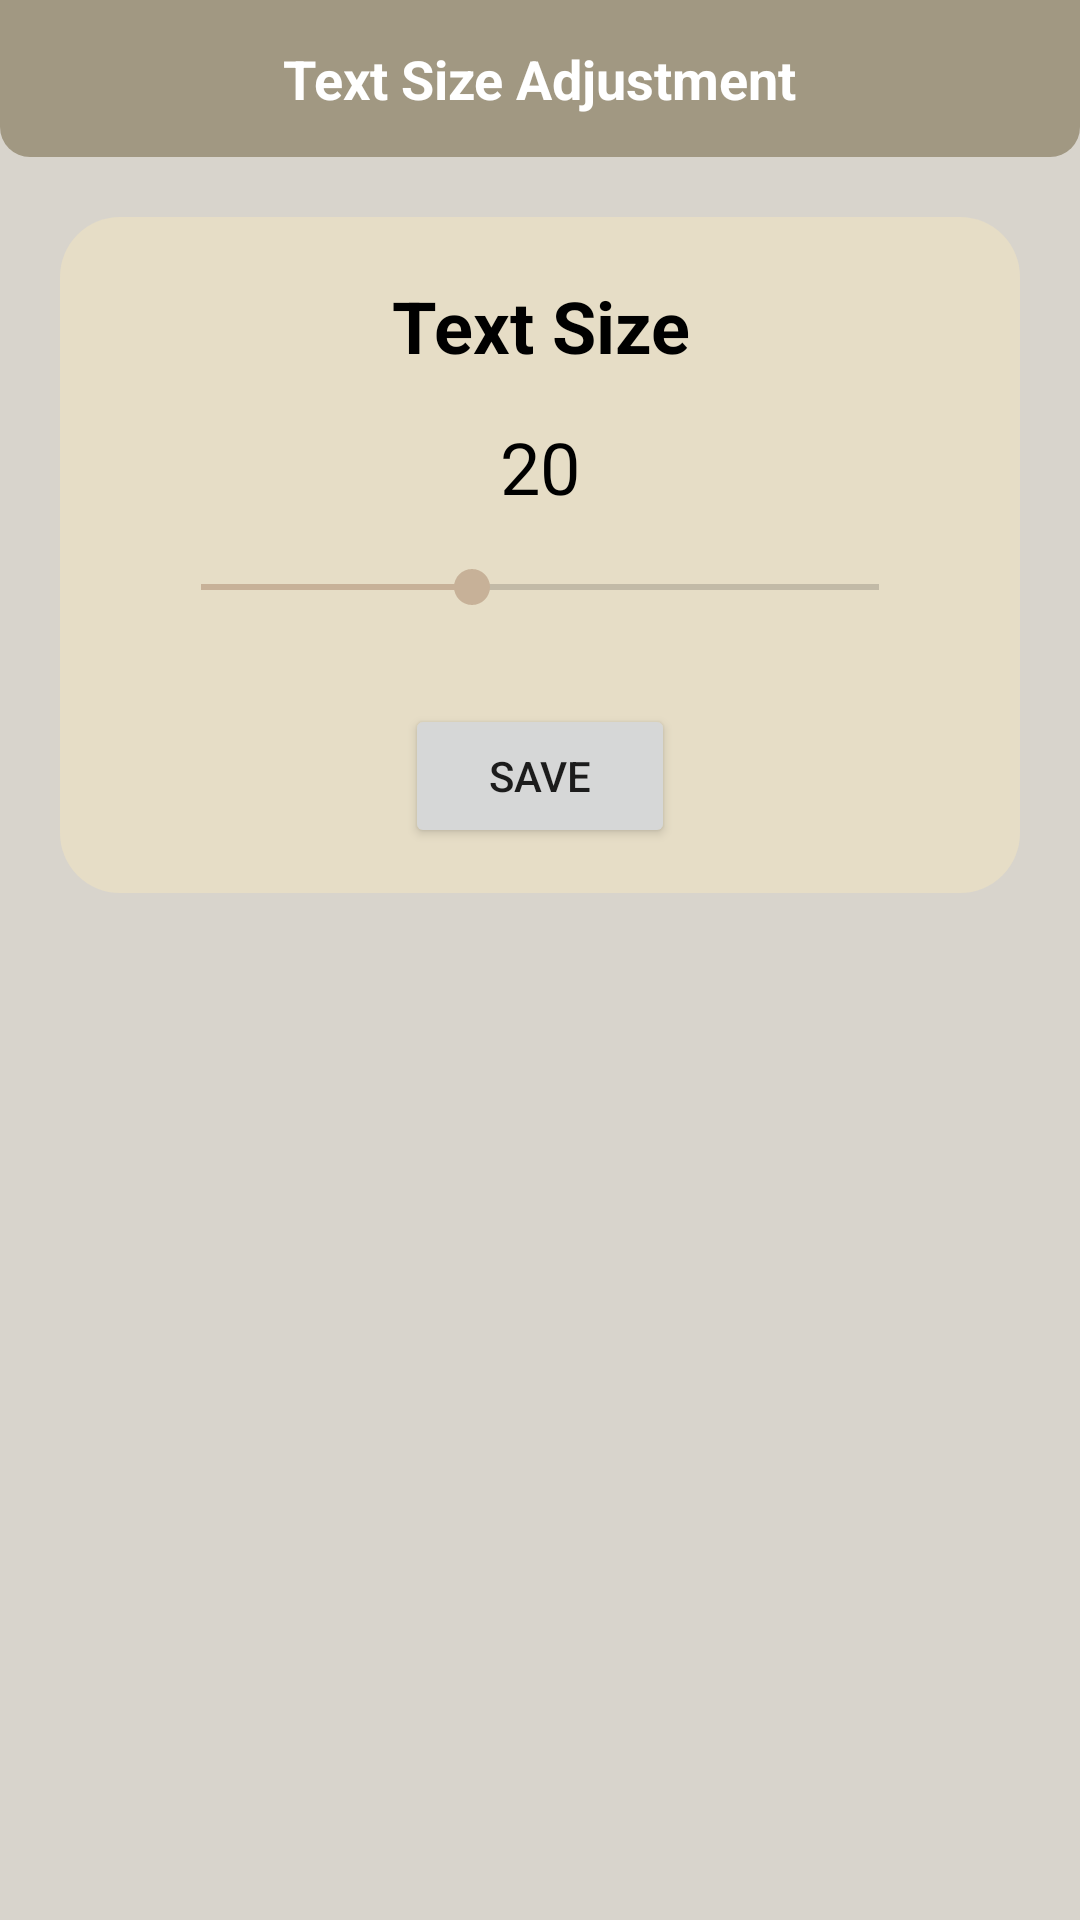

Android layout source for this screen:
<!-- AndroidManifest.xml: application theme Theme.LtoReportingApp -->
<!-- res/layout/activity_text_size.xml -->
<?xml version="1.0" encoding="utf-8"?>
<RelativeLayout xmlns:android="http://schemas.android.com/apk/res/android"
    xmlns:app="http://schemas.android.com/apk/res-auto"
    xmlns:tools="http://schemas.android.com/tools"
    android:layout_width="match_parent"
    android:layout_height="match_parent"
    style="@style/SCREEN"
    tools:context=".TextSizeActivity">

    <RelativeLayout
        android:id="@+id/textsizeadjustheader"
        android:layout_width="match_parent"
        android:layout_height="wrap_content"
        android:background="@drawable/title_background"
        style="@style/HEADER">

        <ImageView
            android:id="@+id/backbtn"
            android:layout_width="wrap_content"
            android:layout_height="wrap_content"
            android:src="@drawable/ic_baseline_keyboard_backspace_24"
            android:layout_centerInParent="true"
            android:layout_alignParentLeft="true"
            android:layout_margin="15dp"/>

        <TextView
            android:layout_width="wrap_content"
            android:layout_height="wrap_content"
            android:layout_centerInParent="true"
            android:padding="14dp"
            android:text="Text Size Adjustment"
            android:textColor="@color/white"
            android:textSize="18sp"
            android:textStyle="bold" />
    </RelativeLayout>

    <LinearLayout
        android:layout_width="match_parent"
        android:layout_height="wrap_content"
        android:layout_marginStart="20dp"
        android:layout_marginTop="20dp"
        android:layout_marginEnd="20dp"
        android:layout_alignParentStart="true"
        android:layout_alignParentEnd="true"
        android:background="@drawable/round_back_white"
        style="@style/BGSETTING"
        android:orientation="vertical"
        android:padding="15dp"
        android:layout_below="@+id/textsizeadjustheader">

        <RelativeLayout
            android:layout_width="match_parent"
            android:layout_height="wrap_content">

            <TextView
                android:id="@+id/txt_title"
                android:layout_width="263dp"
                android:layout_height="wrap_content"
                android:layout_alignParentStart="true"
                android:layout_alignParentTop="true"
                android:layout_alignParentEnd="true"
                android:layout_marginStart="74dp"
                android:layout_marginTop="5dp"
                android:layout_marginEnd="73dp"
                android:gravity="center"
                android:text="Text Size"
                android:textColor="@color/black"
                android:textSize="24sp"
                android:textStyle="bold" />

            <TextView
                android:id="@+id/txt_text_size_value"
                android:layout_width="78dp"
                android:layout_height="wrap_content"
                android:layout_alignParentStart="true"
                android:layout_alignParentTop="true"
                android:layout_alignParentEnd="true"
                android:layout_gravity="center_horizontal"
                android:layout_marginStart="130dp"
                android:layout_marginTop="52dp"
                android:layout_marginEnd="130dp"
                android:gravity="center"
                android:text="20"
                android:textColor="@color/black"
                android:textSize="24sp" />

            <SeekBar
                android:id="@+id/seekbar_text_size"
                android:layout_width="match_parent"
                android:layout_height="wrap_content"
                android:layout_alignParentStart="true"
                android:layout_alignParentEnd="true"
                android:layout_marginStart="16dp"
                android:layout_marginTop="15dp"
                android:layout_marginEnd="16dp"
                android:layout_below="@id/txt_text_size_value"
                android:max="50"
                android:progress="20" />

            <Button
                android:id="@+id/btn_save"
                android:layout_width="145dp"
                android:layout_height="wrap_content"
                android:layout_below="@+id/seekbar_text_size"
                android:layout_alignParentStart="true"
                android:layout_alignParentEnd="true"
                android:layout_gravity="center_horizontal"
                android:layout_marginStart="100dp"
                android:layout_marginTop="30dp"
                android:layout_marginEnd="100dp"

                android:text="Save" />


        </RelativeLayout>

    </LinearLayout>

</RelativeLayout>
<!-- resources referenced by this layout -->
<resources>
  <color name="black">#FF000000</color>
  <color name="white">#FFFFFFFF</color>
  
      //Login Form Custom Color
  <!-- drawable round_back_white (drawable) -->
  <?xml version="1.0" encoding="utf-8"?>
  <shape
      xmlns:android="http://schemas.android.com/apk/res/android"
      android:shape="rectangle">
  
      <corners android:radius="20dp"/>
  </shape>
  <!-- drawable title_background (drawable) -->
  <?xml version="1.0" encoding="utf-8"?>
  <shape xmlns:android="http://schemas.android.com/apk/res/android">
  
      <corners
          android:bottomRightRadius="10dp"
          android:bottomLeftRadius="10dp"/>
  
  </shape>
  <style name="BGSETTING">
          <item name="android:backgroundTint">#E6DDC6</item>
      </style>
  <style name="HEADER">
          <item name="android:color">#A19882</item>
          <item name="android:backgroundTint">#A19882</item>
      </style>
  <style name="SCREEN">
          <item name="android:background">#d8d4cc</item>
      </style>
  <style name="Theme.LtoReportingApp" parent="Theme.MaterialComponents.DayNight.NoActionBar">
          
          <item name="colorPrimary">#A19882</item>
          <item name="colorPrimaryVariant">@color/purple_700</item>
          <item name="colorOnPrimary">@color/white</item>
          
          <item name="colorSecondary">#C7B198</item>
          <item name="colorSecondaryVariant">@color/teal_700</item>
          <item name="colorOnSecondary">@color/black</item>
          
          <item name="android:statusBarColor">?attr/colorPrimaryVariant</item>
          
      </style>
  <color name="purple_700">#FF3700B3</color>
  <color name="teal_700">#FF018786</color>
</resources>
